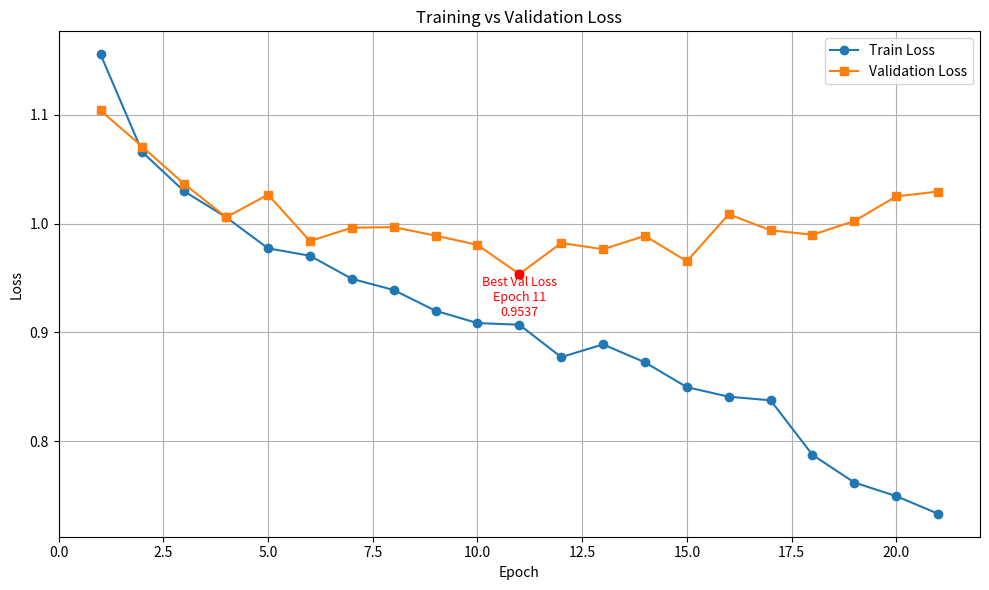

Recreate this plot in Python.
import matplotlib.pyplot as plt

epochs = list(range(1, 22))
train_loss = [1.1557, 1.0657, 1.0297, 1.0059, 0.9773, 0.9705, 0.9493, 0.9390, 0.9199, 0.9086, 0.9071, 0.8773, 0.8890, 0.8725, 0.8497, 0.8409, 0.8376, 0.7874, 0.7620, 0.7495, 0.7333]
val_loss = [1.1041, 1.0707, 1.0364, 1.0059, 1.0267, 0.9840, 0.9963, 0.9968, 0.9890, 0.9805, 0.9537, 0.9822, 0.9765, 0.9888, 0.9654, 1.0086, 0.9939, 0.9898, 1.0024, 1.0251, 1.0295]

# Find the best (lowest) validation loss and corresponding epoch
min_val_loss = min(val_loss)
best_epoch = epochs[val_loss.index(min_val_loss)]

plt.figure(figsize=(10, 6))
plt.plot(epochs, train_loss, label='Train Loss', marker='o')
plt.plot(epochs, val_loss, label='Validation Loss', marker='s')

# Highlight best val loss
plt.scatter(best_epoch, min_val_loss, color='red', zorder=5)
plt.annotate(f'Best Val Loss\nEpoch {best_epoch}\n{min_val_loss:.4f}',
             (best_epoch, min_val_loss),
             textcoords="offset points", xytext=(0, -30),
             ha='center', color='red', fontsize=9)

plt.xlabel('Epoch')
plt.ylabel('Loss')
plt.title('Training vs Validation Loss')
plt.legend()
plt.grid(True)
plt.tight_layout()
plt.savefig('rnn_loss_plot.png', dpi=300)
plt.close()
